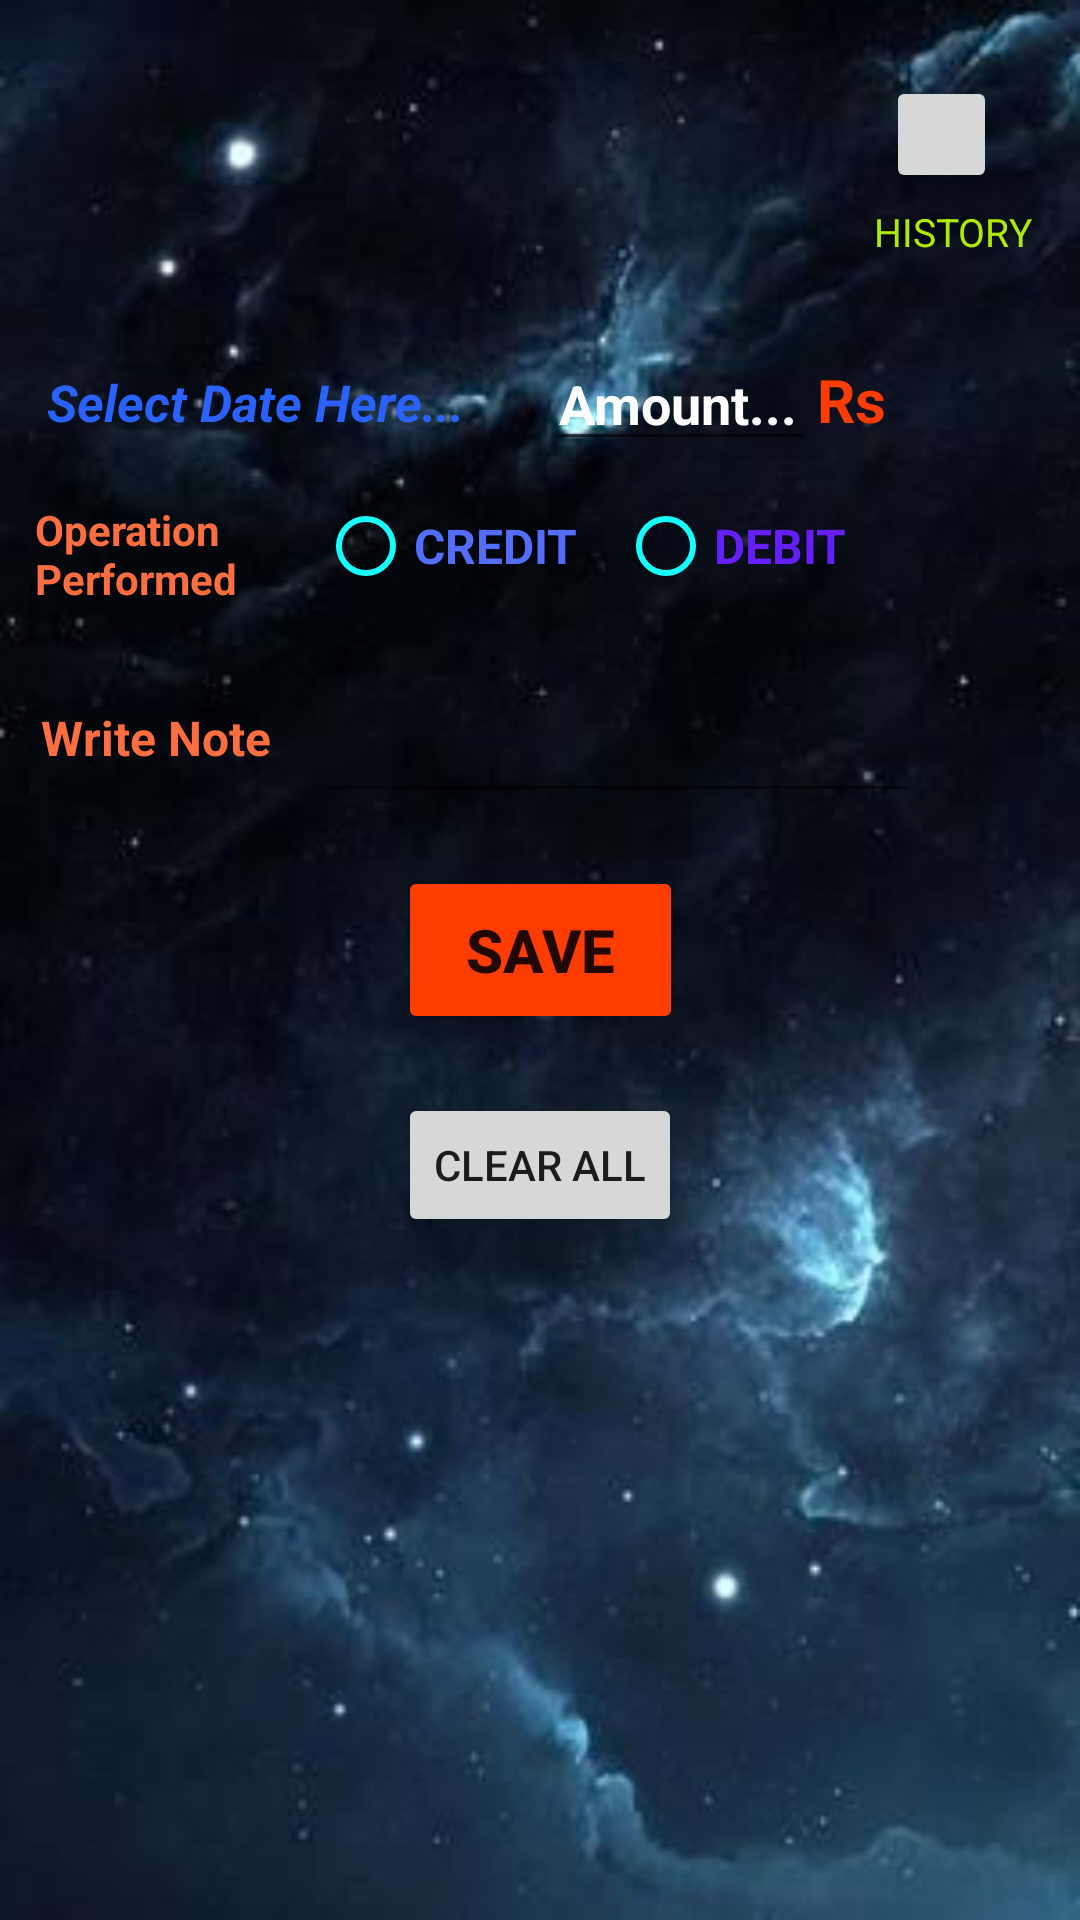

Write the Android layout XML for this screen, with the resource values it uses.
<!-- AndroidManifest.xml: application theme Theme.BudgetBook -->
<!-- res/layout/activity_main.xml -->
<?xml version="1.0" encoding="utf-8"?>
<androidx.constraintlayout.widget.ConstraintLayout xmlns:android="http://schemas.android.com/apk/res/android"
    xmlns:app="http://schemas.android.com/apk/res-auto"
    xmlns:tools="http://schemas.android.com/tools"
    android:layout_width="match_parent"
    android:layout_height="match_parent"
    android:background="@drawable/space1"
    android:paddingTop="5dp"
    tools:context=".MainActivity">

    <AutoCompleteTextView
        android:id="@+id/NotePad"
        android:layout_width="200dp"
        android:layout_height="64dp"
        android:textColor="#FFEA00"
        app:layout_constraintBottom_toBottomOf="parent"
        app:layout_constraintEnd_toEndOf="parent"
        app:layout_constraintHorizontal_bias="0.664"
        app:layout_constraintStart_toStartOf="parent"
        app:layout_constraintTop_toBottomOf="@+id/spinner"
        app:layout_constraintVertical_bias="0.0" />

    <TextView
        android:id="@+id/note"
        android:layout_width="102dp"
        android:layout_height="46dp"
        android:paddingLeft="12dp"
        android:paddingTop="10dp"
        android:text="Write Note"
        android:textColor="#FF6E40"
        android:textSize="16sp"
        android:textStyle="bold"
        app:layout_constraintBottom_toBottomOf="@+id/NotePad"
        app:layout_constraintEnd_toStartOf="@+id/NotePad"
        app:layout_constraintHorizontal_bias="0.421"
        app:layout_constraintStart_toStartOf="parent"
        app:layout_constraintTop_toBottomOf="@+id/Operation"
        app:layout_constraintVertical_bias="1.0"
        tools:visibility="visible" />

    <TextView
        android:id="@+id/Operation"
        android:layout_width="102dp"
        android:layout_height="50dp"
        android:paddingLeft="10dp"
        android:paddingTop="10dp"
        android:text="Operation Performed"
        android:textColor="#FF6E40"
        android:textStyle="bold"
        app:layout_constraintBottom_toBottomOf="@+id/CD"
        app:layout_constraintEnd_toStartOf="@+id/CD"
        app:layout_constraintHorizontal_bias="0.421"
        app:layout_constraintStart_toStartOf="parent"
        app:layout_constraintTop_toBottomOf="@+id/Date"
        app:layout_constraintVertical_bias="1.0" />

    <androidx.constraintlayout.widget.Barrier
        android:id="@+id/barrier2"
        android:layout_width="wrap_content"
        android:layout_height="wrap_content"
        app:barrierDirection="left"
        tools:layout_editor_absoluteX="89dp"
        tools:layout_editor_absoluteY="5dp" />

    <EditText
        android:id="@+id/Rs"
        android:layout_width="90dp"
        android:layout_height="39dp"
        android:ems="10"
        android:hint="Amount..."
        android:inputType="numberSigned"
        android:textColor="@color/white"
        android:textColorHint="@color/white"
        android:textStyle="bold"
        app:layout_constraintBottom_toBottomOf="@+id/Date"
        app:layout_constraintEnd_toEndOf="parent"
        app:layout_constraintHorizontal_bias="0.675"
        app:layout_constraintStart_toStartOf="parent"
        app:layout_constraintTop_toTopOf="@+id/Date"
        app:layout_constraintVertical_bias="0.0" />

    <TextView
        android:id="@+id/textView5"
        android:layout_width="35dp"
        android:layout_height="39dp"
        android:paddingTop="5dp"
        android:text="Rs"
        android:textColor="#FF3D00"
        android:textSize="20sp"
        android:textStyle="bold"
        app:layout_constraintBottom_toBottomOf="@+id/Rs"
        app:layout_constraintEnd_toEndOf="parent"
        app:layout_constraintHorizontal_bias="0.0"
        app:layout_constraintStart_toEndOf="@+id/Rs"
        app:layout_constraintTop_toTopOf="@+id/Rs"
        app:layout_constraintVertical_bias="0.0" />

    <Button
        android:id="@+id/All_Clear"
        android:layout_width="wrap_content"
        android:layout_height="wrap_content"
        android:text="CLEAR ALL"
        app:layout_constraintBottom_toBottomOf="parent"
        app:layout_constraintEnd_toEndOf="parent"
        app:layout_constraintStart_toStartOf="parent"
        app:layout_constraintTop_toBottomOf="@+id/save"
        app:layout_constraintVertical_bias="0.08" />

    <Button
        android:id="@+id/save"
        android:layout_width="95dp"
        android:layout_height="56dp"
        android:text="SAVE"
        android:textSize="20sp"
        android:textStyle="bold"
        app:backgroundTint="#FF3D00"
        app:layout_constraintBottom_toBottomOf="parent"
        app:layout_constraintEnd_toEndOf="parent"
        app:layout_constraintStart_toStartOf="parent"
        app:layout_constraintTop_toBottomOf="@+id/NotePad"
        app:layout_constraintVertical_bias="0.056" />

    <RadioGroup
        android:id="@+id/CD"
        android:layout_width="200dp"
        android:layout_height="50dp"
        android:orientation="horizontal"
        app:layout_constraintBottom_toBottomOf="parent"
        app:layout_constraintEnd_toEndOf="parent"
        app:layout_constraintHorizontal_bias="0.663"
        app:layout_constraintStart_toStartOf="parent"
        app:layout_constraintTop_toTopOf="parent"
        app:layout_constraintVertical_bias="0.260"
        tools:visibility="visible">

        <RadioButton
            android:id="@+id/credit"
            android:layout_width="100dp"
            android:layout_height="match_parent"
            android:text="CREDIT"
            android:textColor="#536DFE"
            android:textSize="16sp"
            android:textStyle="bold"
            app:buttonTint="#18FFFF" />

        <RadioButton
            android:id="@+id/debit"

            android:layout_width="100dp"
            android:layout_height="match_parent"
            android:text="DEBIT"
            android:textColor="#651FFF"
            android:textSize="16sp"
            android:textStyle="bold"
            app:buttonTint="#18FFFF" />

    </RadioGroup>

    <RadioGroup
        android:id="@+id/onof"
        android:layout_width="200dp"
        android:layout_height="50dp"
        android:layout_marginTop="4dp"
        android:orientation="horizontal"
        android:visibility="gone"
        app:layout_constraintBottom_toBottomOf="parent"
        app:layout_constraintEnd_toEndOf="parent"
        app:layout_constraintHorizontal_bias="0.663"
        app:layout_constraintStart_toStartOf="parent"
        app:layout_constraintTop_toBottomOf="@+id/CD"
        app:layout_constraintVertical_bias="0.0"
        tools:visibility="gone">

        <RadioButton
            android:id="@+id/online"
            android:layout_width="100dp"
            android:layout_height="wrap_content"
            android:text="Online"
            android:textColor="#18FFFF"
            android:textSize="16sp"
            android:textStyle="bold"
            app:buttonTint="#E040FB" />

        <RadioButton
            android:id="@+id/offline"
            android:layout_width="100dp"
            android:layout_height="match_parent"
            android:text="Offline"
            android:textColor="#18FFFF"
            android:textSize="16sp"
            android:textStyle="bold"
            app:buttonTint="#E040FB" />

    </RadioGroup>

    <Spinner
        android:id="@+id/spinner"
        android:layout_width="150dp"
        android:layout_height="40dp"
        android:layout_marginTop="4dp"
        android:background="?attr/colorPrimary"
        android:dropDownSelector="@drawable/shiva_bg2"
        android:isScrollContainer="true"
        android:orientation="vertical"
        android:spinnerMode="dropdown"
        android:visibility="gone"
        app:layout_constraintBottom_toBottomOf="parent"
        app:layout_constraintEnd_toEndOf="parent"
        app:layout_constraintHorizontal_bias="0.601"
        app:layout_constraintStart_toStartOf="parent"
        app:layout_constraintTop_toBottomOf="@+id/onof"
        app:layout_constraintVertical_bias="0.0" />

    <ImageButton
        android:id="@+id/history"
        android:layout_width="37dp"
        android:layout_height="39dp"
        app:layout_constraintBottom_toBottomOf="parent"
        app:layout_constraintEnd_toEndOf="parent"
        app:layout_constraintHorizontal_bias="0.914"
        app:layout_constraintStart_toStartOf="parent"
        app:layout_constraintTop_toTopOf="parent"
        app:layout_constraintVertical_bias="0.034"
        app:srcCompat="@drawable/shiva_bg1" />

    <TextView
        android:id="@+id/textView"
        android:layout_width="wrap_content"
        android:layout_height="wrap_content"
        android:layout_marginTop="4dp"
        android:text="HISTORY"
        android:textColor="#AEEA00"
        android:textSize="13dp"
        app:layout_constraintEnd_toEndOf="@+id/history"
        app:layout_constraintHorizontal_bias="0.266"
        app:layout_constraintStart_toStartOf="@+id/history"
        app:layout_constraintTop_toBottomOf="@+id/history" />

    <TextView
        android:id="@+id/Date"
        android:layout_width="170dp"
        android:layout_height="39dp"
        android:paddingLeft="3dp"
        android:paddingTop="8dp"
        android:text="Select Date Here..."
        android:textColor="#2962FF"
        android:textColorHighlight="#DD2C00"
        android:textSize="17sp"
        android:textStyle="bold|italic"
        app:layout_constraintBottom_toBottomOf="parent"
        app:layout_constraintEnd_toEndOf="parent"
        app:layout_constraintHorizontal_bias="0.066"
        app:layout_constraintStart_toStartOf="parent"
        app:layout_constraintTop_toTopOf="parent"
        app:layout_constraintVertical_bias="0.184" />

</androidx.constraintlayout.widget.ConstraintLayout>
<!-- resources referenced by this layout -->
<resources>
  <!-- drawable shiva_bg2: jpg bitmap (drawable, 124673 bytes) -->
  <!-- drawable space1: jpg bitmap (drawable, 15226 bytes) -->
  <style name="Theme.BudgetBook" parent="Theme.MaterialComponents.DayNight.DarkActionBar">
          
          <item name="colorPrimary">@color/purple_500</item>
          <item name="colorPrimaryVariant">@color/purple_700</item>
          <item name="colorOnPrimary">@color/white</item>
          
          <item name="colorSecondary">@color/teal_200</item>
          <item name="colorSecondaryVariant">@color/teal_700</item>
          <item name="colorOnSecondary">@color/black</item>
          
          <item name="android:statusBarColor" tools:targetApi="l">?attr/colorPrimaryVariant</item>
          
      </style>
  <!-- not gathered from this repository: default colours our renderer supplied (Android Studio template values) -->
  <color name="purple_500">#FF6200EE</color>
  <color name="purple_700">#FF3700B3</color>
  <color name="teal_200">#FF03DAC5</color>
  <color name="teal_700">#FF018786</color>
  <color name="black">#FF000000</color>
  <color name="white">#FFFFFFFF</color>
</resources>
